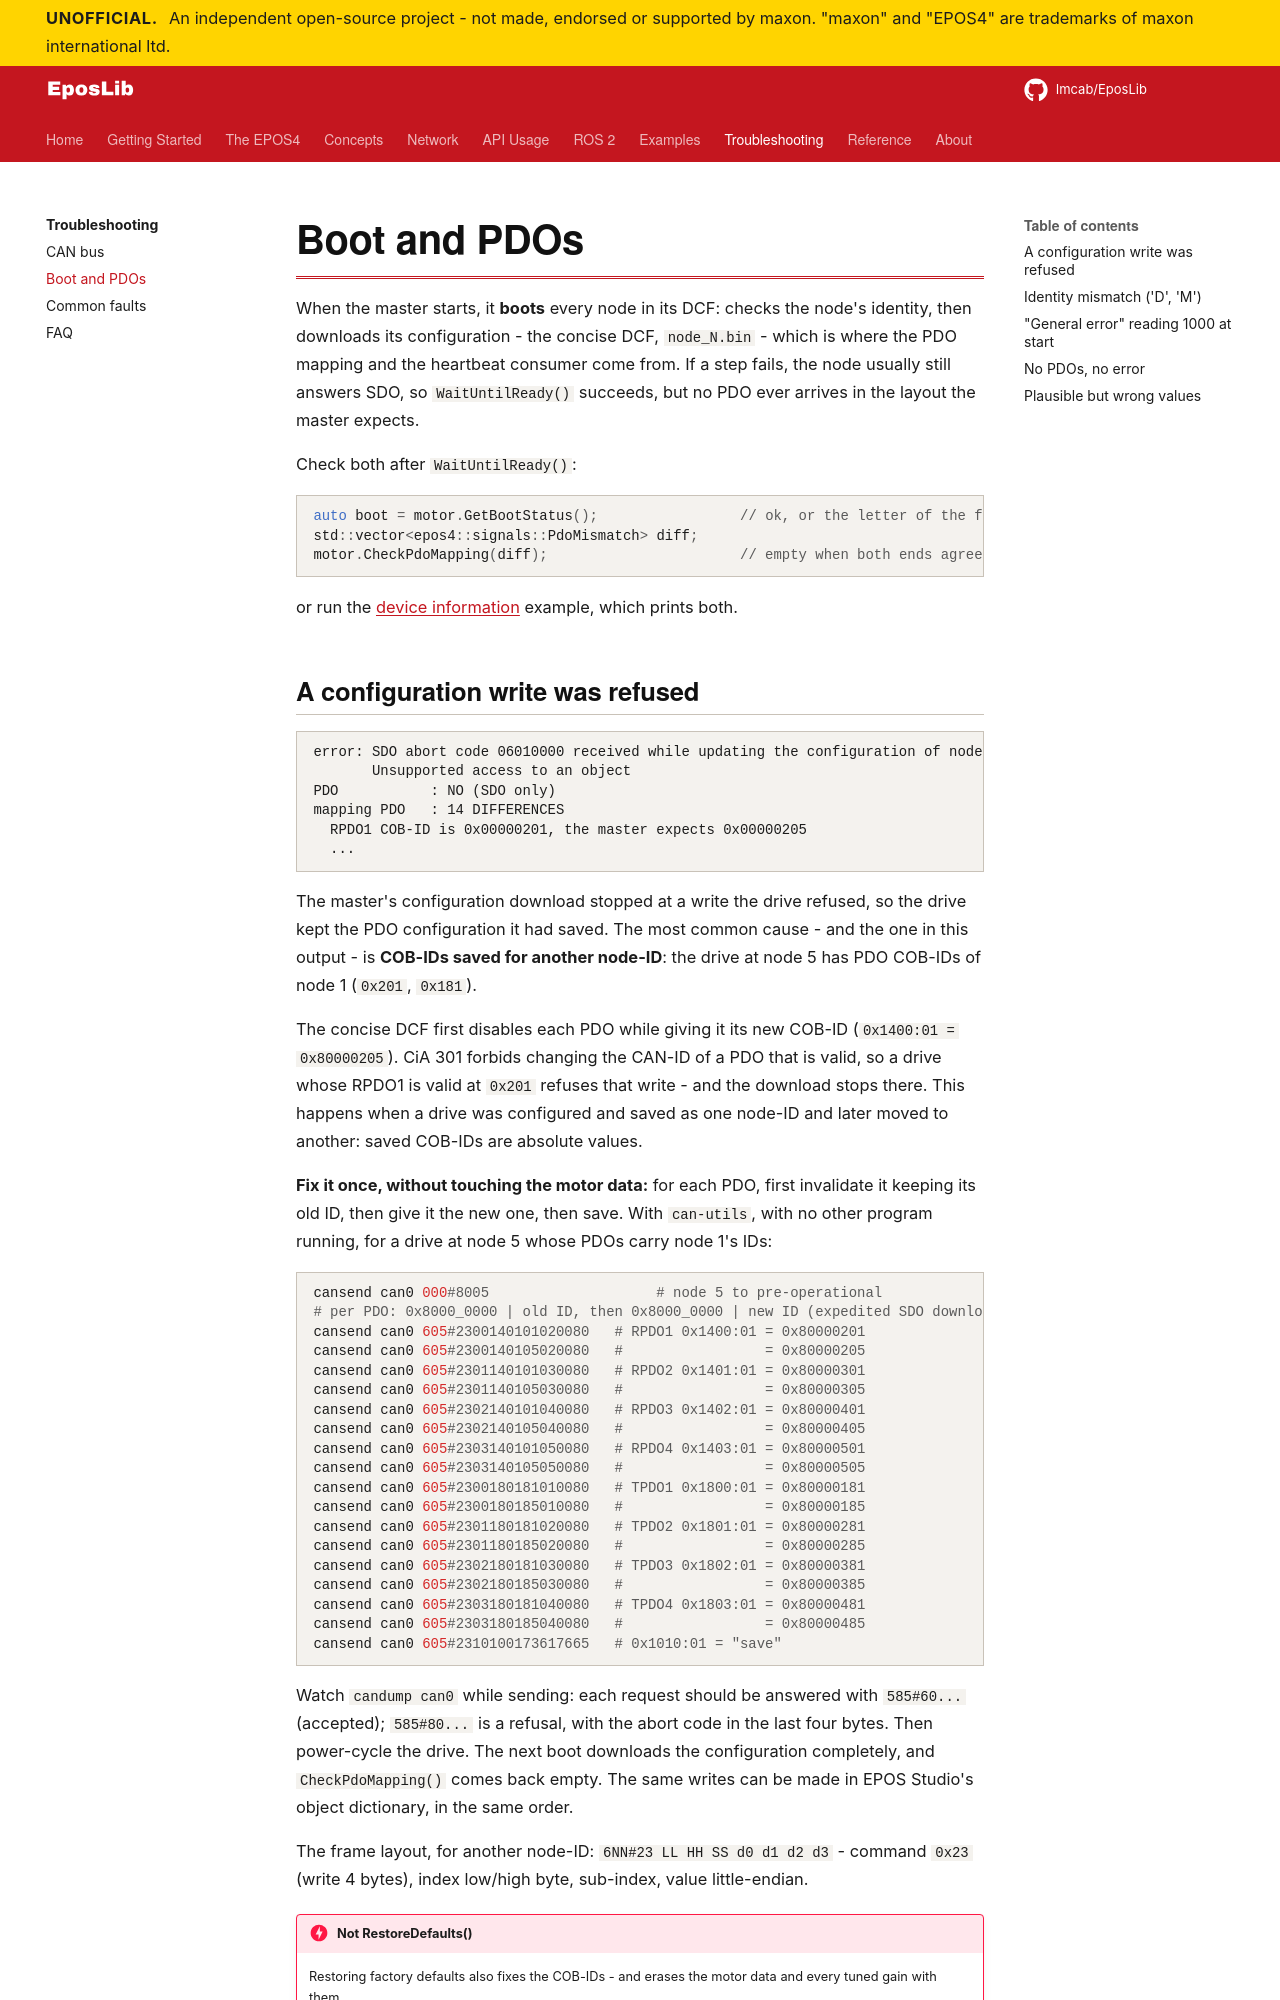

repository: Imcab/EposLibDocs · page: troubleshooting/boot-and-pdo/index.html · generator: mkdocs

# Boot and PDOs

When the master starts, it **boots** every node in its DCF: checks the node's identity, then
downloads its configuration - the concise DCF, `node_N.bin` - which is where the PDO mapping
and the heartbeat consumer come from. If a step fails, the node usually still answers SDO,
so `WaitUntilReady()` succeeds, but no PDO ever arrives in the layout the master expects.

Check both after `WaitUntilReady()`:

```cpp
auto boot = motor.GetBootStatus();                 // ok, or the letter of the failed step
std::vector<epos4::signals::PdoMismatch> diff;
motor.CheckPdoMapping(diff);                       // empty when both ends agree
```

or run the [device information](../examples/device-info.md) example, which prints both.
